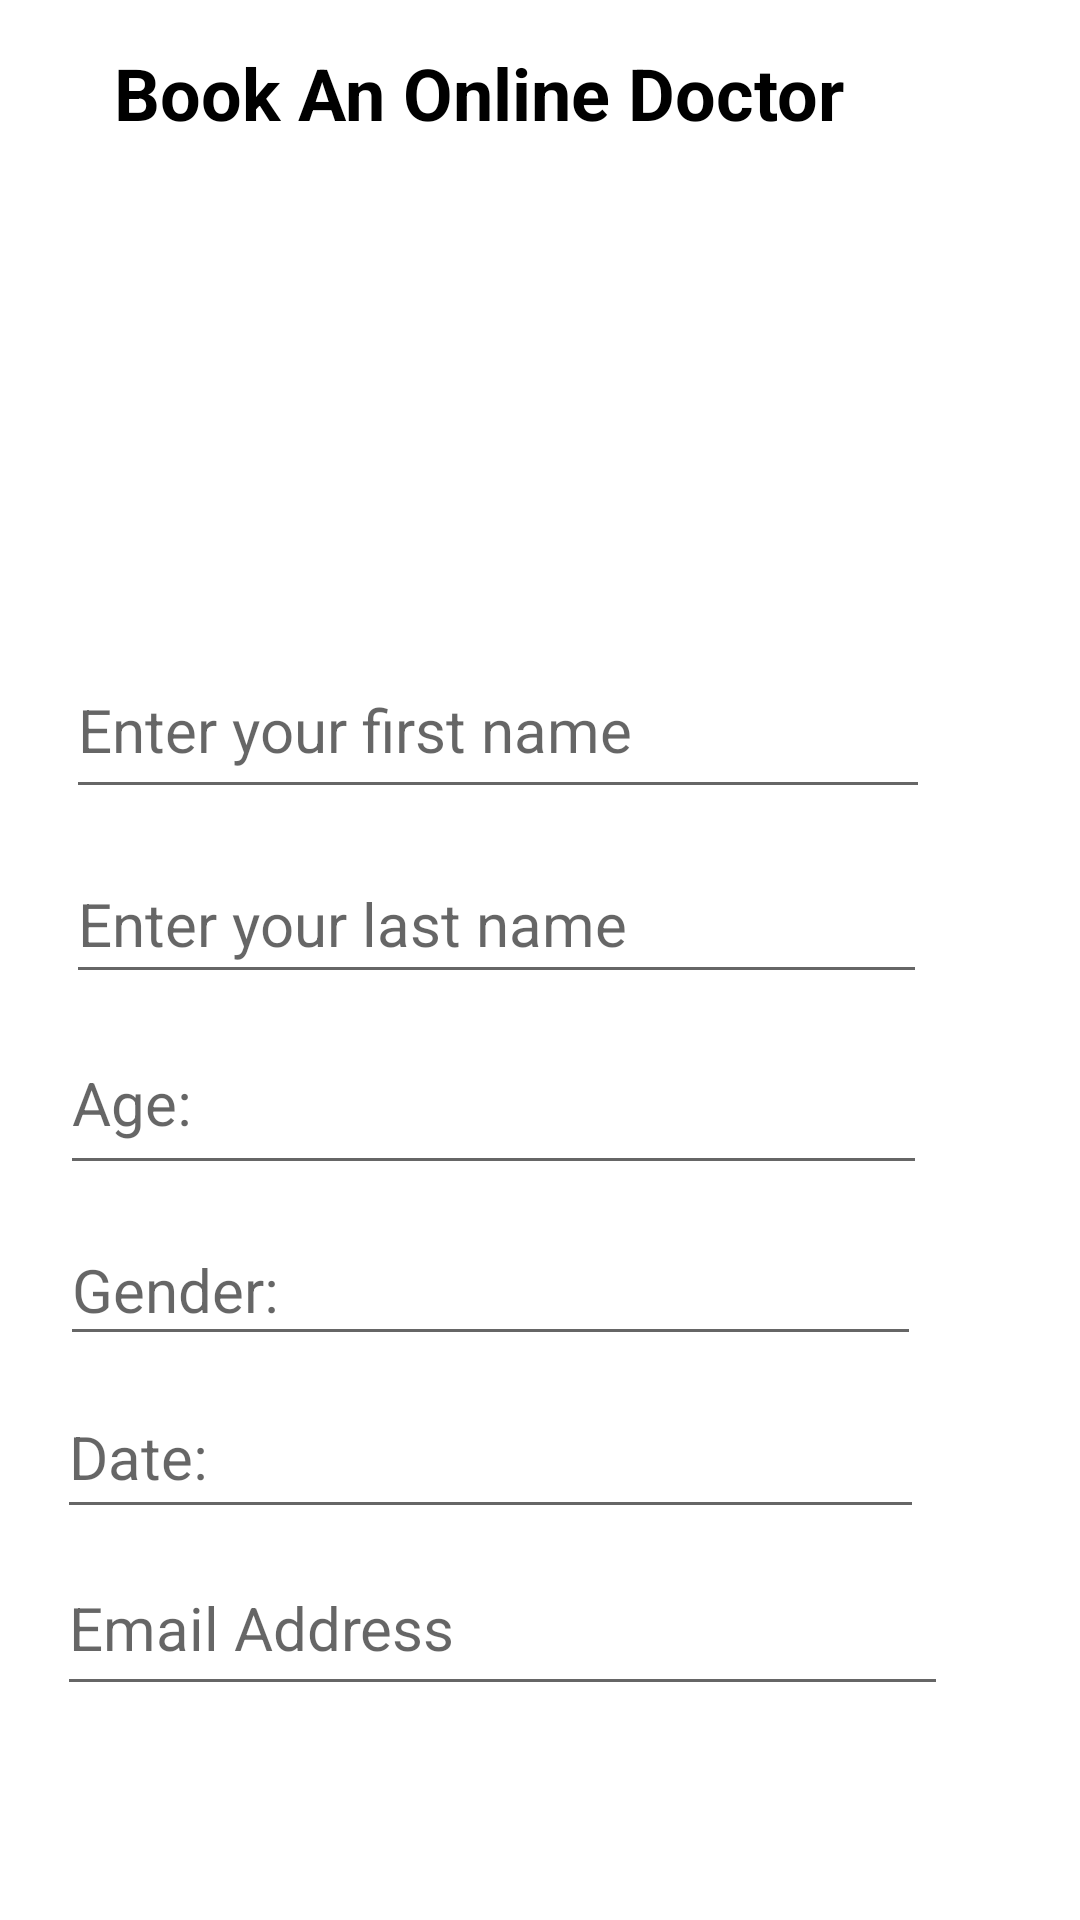

The Android layout XML behind this screen, and the referenced resources:
<!-- AndroidManifest.xml: application theme Theme.DoctorAppAppointment -->
<!-- res/layout/activity_main.xml -->
<?xml version="1.0" encoding="utf-8"?>
<androidx.constraintlayout.widget.ConstraintLayout xmlns:android="http://schemas.android.com/apk/res/android"
    xmlns:app="http://schemas.android.com/apk/res-auto"
    xmlns:tools="http://schemas.android.com/tools"
    android:layout_width="match_parent"
    android:layout_height="match_parent"
    tools:context=".MainActivity">

    <TextView
        android:id="@+id/textView"
        android:layout_width="wrap_content"
        android:layout_height="wrap_content"
        android:layout_marginStart="8dp"
        android:layout_marginLeft="8dp"
        android:layout_marginTop="8dp"
        android:layout_marginEnd="8dp"
        android:layout_marginRight="8dp"
        android:layout_marginBottom="8dp"
        android:text="@string/book_an_online_doctor"
        android:textColor="@color/black"
        android:textSize="24sp"
        android:textStyle="bold"
        app:layout_constraintBottom_toBottomOf="parent"
        app:layout_constraintEnd_toEndOf="parent"
        app:layout_constraintHorizontal_bias="0.298"
        app:layout_constraintStart_toStartOf="parent"
        app:layout_constraintTop_toTopOf="parent"
        app:layout_constraintVertical_bias="0.011" />

    <ImageView
        android:id="@+id/imageView"
        android:layout_width="350dp"
        android:layout_height="150dp"
        app:layout_constraintBottom_toBottomOf="parent"
        app:layout_constraintEnd_toEndOf="parent"
        app:layout_constraintHorizontal_bias="0.297"
        app:layout_constraintStart_toStartOf="parent"
        app:layout_constraintTop_toTopOf="parent"
        app:layout_constraintVertical_bias="0.113"
        app:srcCompat="@drawable/doctor"
        android:contentDescription="@string/todo" />

    <EditText
        android:id="@+id/editTextTextPersonName"
        android:layout_width="288dp"
        android:layout_height="56dp"
        android:ems="10"
        android:hint="@string/enter_your_first_name"
        android:inputType="textPersonName"
        android:textColor="@color/black"
        android:textSize="20sp"
        app:layout_constraintBottom_toBottomOf="parent"
        app:layout_constraintEnd_toEndOf="parent"
        app:layout_constraintHorizontal_bias="0.304"
        app:layout_constraintStart_toStartOf="parent"
        app:layout_constraintTop_toTopOf="parent"
        app:layout_constraintVertical_bias="0.366" />

    <EditText
        android:id="@+id/editTextTextPersonName2"
        android:layout_width="287dp"
        android:layout_height="50dp"
        android:ems="10"
        android:hint="@string/enter_your_last_name"
        android:inputType="textPersonName"
        android:textColor="@color/black"
        android:textSize="20sp"
        app:layout_constraintBottom_toBottomOf="parent"
        app:layout_constraintEnd_toEndOf="@+id/editTextTextPersonName"
        app:layout_constraintHorizontal_bias="0.0"
        app:layout_constraintStart_toStartOf="@+id/editTextTextPersonName"
        app:layout_constraintTop_toTopOf="parent"
        app:layout_constraintVertical_bias="0.477" />

    <EditText
        android:id="@+id/editTextTextPersonName3"
        android:layout_width="289dp"
        android:layout_height="58dp"
        android:ems="10"
        android:hint="@string/age"
        android:inputType="textPersonName"
        android:textColor="@color/black"
        android:textSize="20sp"
        app:layout_constraintBottom_toBottomOf="parent"
        app:layout_constraintEnd_toEndOf="@+id/editTextTextPersonName2"
        app:layout_constraintHorizontal_bias="1.0"
        app:layout_constraintStart_toStartOf="@+id/editTextTextPersonName2"
        app:layout_constraintTop_toTopOf="parent"
        app:layout_constraintVertical_bias="0.579" />

    <EditText
        android:id="@+id/editTextTextPersonName4"
        android:layout_width="287dp"
        android:layout_height="47dp"
        android:ems="10"
        android:textColor="@color/black"
        android:textSize="20sp"
        android:inputType="textPersonName"
        android:hint="@string/gender"
        app:layout_constraintBottom_toBottomOf="parent"
        app:layout_constraintEnd_toEndOf="@+id/editTextTextPersonName3"
        app:layout_constraintHorizontal_bias="0.0"
        app:layout_constraintStart_toStartOf="@+id/editTextTextPersonName3"
        app:layout_constraintTop_toTopOf="parent"
        app:layout_constraintVertical_bias="0.683" />

    <EditText
        android:id="@+id/editTextDate"
        android:layout_width="289dp"
        android:layout_height="51dp"
        android:ems="10"
        android:textColor="@color/black"
        android:textSize="20sp"
        android:inputType="date"
        android:hint="@string/date"
        app:layout_constraintBottom_toBottomOf="parent"
        app:layout_constraintEnd_toEndOf="@+id/editTextTextPersonName4"
        app:layout_constraintStart_toStartOf="@+id/editTextTextPersonName4"
        app:layout_constraintTop_toTopOf="parent"
        app:layout_constraintVertical_bias="0.779" />

    <EditText
        android:id="@+id/editTextTextEmailAddress"
        android:layout_width="297dp"
        android:layout_height="55dp"
        android:ems="10"
        android:textColor="@color/black"
        android:textSize="20sp"
        android:hint="@string/email_address"
        android:inputType="textEmailAddress"
        app:layout_constraintBottom_toBottomOf="parent"
        app:layout_constraintEnd_toEndOf="@+id/editTextDate"
        app:layout_constraintHorizontal_bias="0.0"
        app:layout_constraintStart_toStartOf="@+id/editTextDate"
        app:layout_constraintTop_toTopOf="parent"
        app:layout_constraintVertical_bias="0.878" />

    <Button
        android:id="@+id/button"
        android:layout_width="114dp"
        android:layout_height="64dp"
        android:text="@string/send"
        android:textColor="@color/white"
        android:background="@color/common_google_signin_btn_text_light_default"
        android:textSize="20sp"
        app:layout_constraintBottom_toBottomOf="parent"
        app:layout_constraintEnd_toEndOf="@+id/editTextTextEmailAddress"
        app:layout_constraintHorizontal_bias="0.0"
        app:layout_constraintStart_toStartOf="@+id/editTextTextEmailAddress"
        app:layout_constraintTop_toTopOf="parent"
        app:layout_constraintVertical_bias="0.983" />

    <Button
        android:id="@+id/button2"
        android:layout_width="164dp"
        android:layout_height="65dp"
        android:text="@string/show_data"
        android:background="@color/common_google_signin_btn_text_light_default"
        android:textColor="@color/white"
        android:textSize="20sp"
        app:layout_constraintBottom_toBottomOf="parent"
        app:layout_constraintEnd_toEndOf="@+id/editTextTextEmailAddress"
        app:layout_constraintHorizontal_bias="0.947"
        app:layout_constraintStart_toStartOf="@+id/editTextTextEmailAddress"
        app:layout_constraintTop_toTopOf="parent"
        app:layout_constraintVertical_bias="0.984" />

</androidx.constraintlayout.widget.ConstraintLayout>
<!-- resources referenced by this layout -->
<resources>
  <string name="age">Age:</string>
  <string name="book_an_online_doctor">Book An Online Doctor</string>
  <string name="date">Date:</string>
  <string name="email_address">Email Address</string>
  <string name="enter_your_first_name">Enter your first name</string>
  <string name="enter_your_last_name">Enter your last name</string>
  <string name="gender">Gender:</string>
  <string name="send">Send</string>
  <string name="show_data">Show Data</string>
  <string name="todo">TODO</string>
  <style name="Theme.DoctorAppAppointment" parent="Theme.MaterialComponents.DayNight.NoActionBar">
          
          <item name="colorPrimary">@color/purple_500</item>
          <item name="colorPrimaryVariant">@color/purple_700</item>
          <item name="colorOnPrimary">@color/white</item>
          
          <item name="colorSecondary">@color/teal_200</item>
          <item name="colorSecondaryVariant">@color/teal_700</item>
          <item name="colorOnSecondary">@color/black</item>
          
          <item name="android:statusBarColor" tools:targetApi="l">?attr/colorPrimaryVariant</item>
          
      </style>
  <!-- not gathered from this repository: default colours our renderer supplied (Android Studio template values) -->
  <color name="purple_500">#FF6200EE</color>
  <color name="purple_700">#FF3700B3</color>
  <color name="teal_200">#FF03DAC5</color>
  <color name="teal_700">#FF018786</color>
  <color name="black">#FF000000</color>
  <color name="white">#FFFFFFFF</color>
</resources>
